Run: headless pygame with SDL's dummy video driver; simulated clock (each Clock.tick advances the game by its frame time, no real sleeping); random seed 0; keys injected as events and as key.get_pressed() state; mouse plan: one left click at the window centre at the start of phase 2, then a move to the lower-right quarter at the start of phase 3.
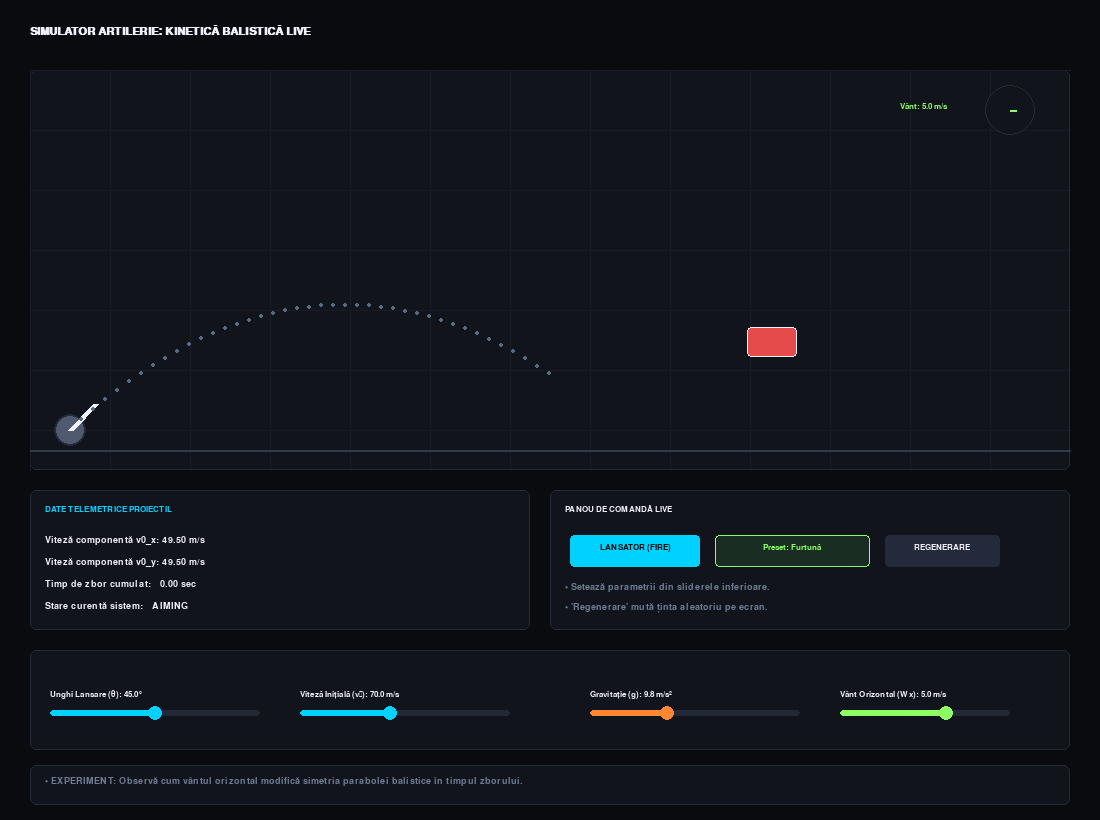
Frame 1 of 4 · flips 1–60 · no input
Frame 2 of 4 · flips 61–180 · clicked the window centre · tapped SPACE, RETURN · held RIGHT (→), D · screen unchanged from frame 1, image omitted
Frame 3 of 4 · flips 181–300 · moved the mouse to the lower-right quarter · held DOWN (↓), S · screen unchanged from frame 2, image omitted
Frame 4 of 4 · flips 301–420 · held LEFT (←), A, UP (↑), W · screen unchanged from frame 3, image omitted

The pygame program that drew these frames:

import pygame
import sys
import math
import random

# --- INIȚIALIZARE ---
pygame.init()
pygame.font.init()

SCREEN_WIDTH = 1100
SCREEN_HEIGHT = 820
screen = pygame.display.set_mode((SCREEN_WIDTH, SCREEN_HEIGHT))
pygame.display.set_caption("Laborator Virtual: Cinematica Proiectilelor în Regim Live")

# Paletă de Culori Premium (Dark Tech Style)
COLOR_BG = (10, 11, 15)
COLOR_PANEL_BG = (18, 20, 28)
COLOR_PANEL_BORDER = (35, 42, 60)
COLOR_WHITE = (240, 240, 250)
COLOR_TEXT_MUTED = (110, 125, 150)
COLOR_CYAN = (0, 210, 255)
COLOR_GREEN = (140, 255, 100)
COLOR_ORANGE = (255, 135, 50)
COLOR_RED = (230, 75, 75)

font_title = pygame.font.SysFont("Segoe UI", 16, bold=True)
font_ui = pygame.font.SysFont("Segoe UI", 13, bold=True)
font_math = pygame.font.SysFont("Consolas", 14)

clock = pygame.time.Clock()
FPS = 60

# --- CLASA EFECT PARTICULE (FUM ȘI EXPLOZIE) ---
class Particle:
    def __init__(self, x, y, vx, vy, color, lifetime):
        self.x = x
        self.y = y
        self.vx = vx
        self.vy = vy
        self.color = color
        self.lifetime = lifetime
        self.max_life = lifetime

    def update(self):
        self.x += self.vx
        self.y += self.vy
        self.lifetime -= 1

    def draw(self, surface):
        radius = max(1, int((self.lifetime / self.max_life) * 6))
        pygame.draw.circle(surface, self.color, (int(self.x), int(self.y)), radius)

# --- CLASA SLIDER COMPACT INTERACTIV ---
class CompactSlider:
    def __init__(self, x, y, w, min_val, max_val, start_val, label, unit="", color=COLOR_CYAN):
        self.rect = pygame.Rect(x, y, w, 6)
        self.min_val = min_val
        self.max_val = max_val
        self.val = start_val
        self.label = label
        self.unit = unit
        self.color = color
        self.handle_radius = 7
        self.handle_pos = [x, y + 3]
        self.update_handle()
        self.dragging = False

    def update_handle(self):
        ratio = (self.val - self.min_val) / (self.max_val - self.min_val)
        self.handle_pos[0] = self.rect.x + ratio * self.rect.width

    def handle_event(self, event):
        if event.type == pygame.MOUSEBUTTONDOWN:
            if math.hypot(event.pos[0] - self.handle_pos[0], event.pos[1] - self.handle_pos[1]) <= 12 or self.rect.inflate(0, 12).collidepoint(event.pos):
                self.dragging = True
        elif event.type == pygame.MOUSEBUTTONUP:
            self.dragging = False
        elif event.type == pygame.MOUSEMOTION and self.dragging:
            pos_x = max(self.rect.x, min(event.pos[0], self.rect.x + self.rect.width))
            self.val = self.min_val + ((pos_x - self.rect.x) / self.rect.width) * (self.max_val - self.min_val)
            self.handle_pos[0] = pos_x

    def draw(self, surface):
        pygame.draw.rect(surface, (35, 40, 55), self.rect, border_radius=3)
        if self.handle_pos[0] - self.rect.x > 0:
            pygame.draw.rect(surface, self.color, (self.rect.x, self.rect.y, self.handle_pos[0] - self.rect.x, self.rect.height), border_radius=3)
        pygame.draw.circle(surface, COLOR_WHITE if self.dragging else self.color, (int(self.handle_pos[0]), int(self.handle_pos[1])), self.handle_radius)
        txt = font_ui.render(f"{self.label}: {self.val:.1f}{self.unit}", True, COLOR_WHITE)
        surface.blit(txt, (self.rect.x, self.rect.y - 20))

# --- STRUCTURĂ ZONE INTERFAȚĂ ---
view_simulation = pygame.Rect(30, 70, 1040, 400)
panel_data = pygame.Rect(30, 490, 500, 140)
panel_controls = pygame.Rect(550, 490, 520, 140)
panel_sliders = pygame.Rect(30, 650, 1040, 100)
panel_footer = pygame.Rect(30, 765, 1040, 40)

# REPOZIȚIONARE REZOLVATĂ: Coborâte de la Y=510 la Y=535 pentru a nu mai încăleca titlul
btn_fire = pygame.Rect(570, 535, 130, 32)
btn_preset_windy = pygame.Rect(715, 535, 155, 32)
btn_reset = pygame.Rect(885, 535, 115, 32)

# Inițializare Slidere
slider_angle = CompactSlider(50, 710, 210, 0.0, 90.0, 45.0, "Unghi Lansare (θ)", "°", COLOR_CYAN)
slider_velocity = CompactSlider(300, 710, 210, 10.0, 150.0, 70.0, "Viteză Inițială (v₀)", " m/s", COLOR_CYAN)
slider_gravity = CompactSlider(590, 710, 210, 1.0, 25.0, 9.8, "Gravitație (g)", " m/s²", COLOR_ORANGE)
slider_wind = CompactSlider(840, 710, 170, -20.0, 20.0, 5.0, "Vânt Orizontal (Wx)", " m/s", COLOR_GREEN)

class AdvancedArtillery:
    def __init__(self):
        self.particles = []
        self.reset_target()

    def reset_target(self):
        self.state = "AIMING"
        self.cannon_pos = (70, view_simulation.bottom - 40)
        self.projectile_pos = list(self.cannon_pos)
        self.trail = []
        self.t = 0.0
        
        tx = random.randint(550, view_simulation.right - 100)
        ty = random.randint(view_simulation.y + 150, view_simulation.bottom - 60)
        self.target_size = 50
        self.target_rect = pygame.Rect(tx, ty, self.target_size, 30)

    def trigger_explosion(self, px, py, color):
        for _ in range(40):
            angle = random.uniform(0, 2 * math.pi)
            speed = random.uniform(2, 7)
            self.particles.append(Particle(px, py, math.cos(angle) * speed, math.sin(angle) * speed, color, random.randint(20, 50)))

    def fire(self):
        if self.state != "IN_AIR":
            self.state = "IN_AIR"
            self.projectile_pos = list(self.cannon_pos)
            self.trail = []
            self.t = 0.0
            self.trigger_explosion(self.cannon_pos[0], self.cannon_pos[1], COLOR_ORANGE)

    def update(self):
        for p in self.particles[:]:
            p.update()
            if p.lifetime <= 0:
                self.particles.remove(p)

        if self.state == "IN_AIR":
            dt_step = 0.08
            self.t += dt_step

            angle_rad = math.radians(slider_angle.val)
            vx = slider_velocity.val * math.cos(angle_rad)
            vy = slider_velocity.val * math.sin(angle_rad)

            # Fizică reală: Vântul adaugă o viteză constantă pe orizontală t, nu o accelerare exponențială
            px = self.cannon_pos[0] + (vx * self.t) + (slider_wind.val * self.t)
            py = self.cannon_pos[1] - (vy * self.t - 0.5 * slider_gravity.val * (self.t ** 2))

            self.projectile_pos = [px, py]
            self.trail.append((int(px), int(py)))

            if random.random() > 0.3:
                self.particles.append(Particle(px, py, random.uniform(-0.5, 0.5), random.uniform(-0.5, 0.5), (100, 105, 120), 25))

            proj_rect = pygame.Rect(px - 4, py - 4, 8, 8)
            if self.target_rect.colliderect(proj_rect):
                self.state = "HIT"
                self.trigger_explosion(px, py, COLOR_GREEN)
            elif py > view_simulation.bottom - 20 or px > view_simulation.right or px < view_simulation.left:
                self.state = "MISS"
                self.trigger_explosion(px, py, COLOR_RED)

    def draw(self):
        pygame.draw.rect(screen, COLOR_PANEL_BG, view_simulation, border_radius=6)
        pygame.draw.rect(screen, COLOR_PANEL_BORDER, view_simulation, 1, border_radius=6)

        for x in range(view_simulation.left, view_simulation.right, 80):
            pygame.draw.line(screen, (25, 28, 38), (x, view_simulation.y), (x, view_simulation.bottom), 1)
        for y in range(view_simulation.y, view_simulation.bottom, 60):
            pygame.draw.line(screen, (25, 28, 38), (view_simulation.left, y), (view_simulation.right, y), 1)

        pygame.draw.line(screen, (50, 58, 80), (view_simulation.left, view_simulation.bottom - 20), (view_simulation.right, view_simulation.bottom - 20), 2)
        pygame.draw.rect(screen, COLOR_RED, self.target_rect, border_radius=4)
        pygame.draw.rect(screen, COLOR_WHITE, self.target_rect, 1, border_radius=4)

        pygame.draw.circle(screen, (80, 90, 110), self.cannon_pos, 16)
        pygame.draw.circle(screen, COLOR_PANEL_BORDER, self.cannon_pos, 16, 2)

        barrel_len = 36
        end_x = self.cannon_pos[0] + barrel_len * math.cos(math.radians(slider_angle.val))
        end_y = self.cannon_pos[1] - barrel_len * math.sin(math.radians(slider_angle.val))
        pygame.draw.line(screen, COLOR_WHITE, self.cannon_pos, (end_x, end_y), 6)

        # Traiectorie Predictivă Calibrată
        if self.state != "IN_AIR":
            ghost_t = 0.0
            angle_rad = math.radians(slider_angle.val)
            vx = slider_velocity.val * math.cos(angle_rad)
            vy = slider_velocity.val * math.sin(angle_rad)
            
            for _ in range(40):
                ghost_t += 0.22
                g_x = self.cannon_pos[0] + (vx * ghost_t) + (slider_wind.val * ghost_t)
                g_y = self.cannon_pos[1] - (vy * ghost_t - 0.5 * slider_gravity.val * (ghost_t ** 2))
                if view_simulation.collidepoint(g_x, g_y) and g_y < view_simulation.bottom - 20:
                    pygame.draw.circle(screen, (80, 110, 140), (int(g_x), int(g_y)), 2)

        if len(self.trail) > 1:
            pygame.draw.lines(screen, COLOR_TEXT_MUTED, False, self.trail, 1)

        for p in self.particles:
            p.draw(screen)

        if self.state == "IN_AIR":
            pygame.draw.circle(screen, COLOR_ORANGE, (int(self.projectile_pos[0]), int(self.projectile_pos[1])), 5)
            pygame.draw.circle(screen, COLOR_WHITE, (int(self.projectile_pos[0]), int(self.projectile_pos[1])), 5, 1)

        wind_indicator_center = (view_simulation.right - 60, view_simulation.y + 40)
        pygame.draw.circle(screen, COLOR_PANEL_BG, wind_indicator_center, 25)
        pygame.draw.circle(screen, COLOR_PANEL_BORDER, wind_indicator_center, 25, 1)
        pygame.draw.line(screen, COLOR_GREEN, wind_indicator_center, (wind_indicator_center[0] + slider_wind.val * 1.2, wind_indicator_center[1]), 2)
        screen.blit(font_ui.render(f"Vânt: {slider_wind.val:.1f} m/s", True, COLOR_GREEN), (wind_indicator_center[0] - 110, wind_indicator_center[1] - 8))


def main():
    game = AdvancedArtillery()
    running = True

    while running:
        clock.tick(FPS)
        mouse_pos = pygame.mouse.get_pos()
        screen.fill(COLOR_BG)

        for event in pygame.event.get():
            if event.type == pygame.QUIT:
                running = False
            
            # --- ADAUGĂ ACEST BLOC PENTRU IEȘIRE ---
            if event.type == pygame.KEYDOWN:
                if event.key == pygame.K_ESCAPE:
                    running = False
            # ---------------------------------------
            
            slider_angle.handle_event(event)
            slider_velocity.handle_event(event)
            slider_gravity.handle_event(event)
            slider_wind.handle_event(event)

            if event.type == pygame.MOUSEBUTTONDOWN and event.button == 1:
                if btn_fire.collidepoint(mouse_pos):
                    game.fire()
                elif btn_preset_windy.collidepoint(mouse_pos):
                    slider_angle.val = 50.0
                    slider_velocity.val = 85.0
                    slider_wind.val = -15.0
                    slider_gravity.val = 9.8
                    slider_angle.update_handle()
                    slider_velocity.update_handle()
                    slider_wind.update_handle()
                    slider_gravity.update_handle()
                elif btn_reset.collidepoint(mouse_pos):
                    game.reset_target()

        game.update()

        # --- RENDERING INTERFAȚĂ ---
        screen.blit(font_title.render("SIMULATOR ARTILERIE: KINETICĂ BALISTICĂ LIVE", True, COLOR_WHITE), (30, 25))

        # 1. Panou Date Analitice
        pygame.draw.rect(screen, COLOR_PANEL_BG, panel_data, border_radius=6)
        pygame.draw.rect(screen, COLOR_PANEL_BORDER, panel_data, 1, border_radius=6)
        screen.blit(font_ui.render("DATE TELEMETRICE PROIECTIL", True, COLOR_CYAN), (45, 505))

        rad = math.radians(slider_angle.val)
        v0x = slider_velocity.val * math.cos(rad)
        v0y = slider_velocity.val * math.sin(rad)

        lines_telemetry = [
            f"Viteză componentă v0_x: {v0x:.2f} m/s",
            f"Viteză componentă v0_y: {v0y:.2f} m/s",
            f"Timp de zbor cumulat:   {game.t:.2f} sec",
            f"Stare curentă sistem:   {game.state}"
        ]
        for idx, line in enumerate(lines_telemetry):
            color_text = COLOR_GREEN if "HIT" in line or game.state == "HIT" and idx == 3 else COLOR_WHITE
            if "MISS" in line or game.state == "MISS" and idx == 3: color_text = COLOR_RED
            screen.blit(font_math.render(line, True, color_text), (45, 535 + idx * 22))

        # 2. Panou Comenzi (FĂRĂ SUPRAPUNERI ACUM)
        pygame.draw.rect(screen, COLOR_PANEL_BG, panel_controls, border_radius=6)
        pygame.draw.rect(screen, COLOR_PANEL_BORDER, panel_controls, 1, border_radius=6)
        screen.blit(font_ui.render("PANOU DE COMANDĂ LIVE", True, COLOR_WHITE), (565, 505))

        col_fire = COLOR_RED if game.state == "IN_AIR" else COLOR_CYAN
        pygame.draw.rect(screen, col_fire, btn_fire, border_radius=4)
        txt_fire = font_ui.render("ÎN AER" if game.state == "IN_AIR" else "LANSATOR (FIRE)", True, COLOR_BG)
        screen.blit(txt_fire, (btn_fire.centerx - txt_fire.get_width() // 2, btn_fire.centery - 8))

        pygame.draw.rect(screen, (25, 45, 35), btn_preset_windy, border_radius=4)
        pygame.draw.rect(screen, COLOR_GREEN, btn_preset_windy, 1, border_radius=4)
        txt_pre = font_ui.render("Preset: Furtună", True, COLOR_GREEN)
        screen.blit(txt_pre, (btn_preset_windy.centerx - txt_pre.get_width() // 2, btn_preset_windy.centery - 8))

        pygame.draw.rect(screen, COLOR_PANEL_BORDER, btn_reset, border_radius=4)
        txt_res_btn = font_ui.render("REGENERARE", True, COLOR_WHITE)
        screen.blit(txt_res_btn, (btn_reset.centerx - txt_res_btn.get_width() // 2, btn_reset.centery - 8))

        screen.blit(font_math.render("• Setează parametrii din sliderele inferioare.", True, COLOR_TEXT_MUTED), (565, 582))
        screen.blit(font_math.render("• 'Regenerare' mută ținta aleatoriu pe ecran.", True, COLOR_TEXT_MUTED), (565, 602))

        # 3. Zona Slidere Dedicată
        pygame.draw.rect(screen, COLOR_PANEL_BG, panel_sliders, border_radius=6)
        pygame.draw.rect(screen, COLOR_PANEL_BORDER, panel_sliders, 1, border_radius=6)
        slider_angle.draw(screen)
        slider_velocity.draw(screen)
        slider_gravity.draw(screen)
        slider_wind.draw(screen)

        # 4. Footer
        pygame.draw.rect(screen, COLOR_PANEL_BG, panel_footer, border_radius=6)
        pygame.draw.rect(screen, COLOR_PANEL_BORDER, panel_footer, 1, border_radius=6)
        screen.blit(font_math.render("• EXPERIMENT: Observă cum vântul orizontal modifică simetria parabolei balistice în timpul zborului.", True, COLOR_TEXT_MUTED), (45, 776))

        game.draw()
        pygame.display.flip()

    pygame.quit()
    sys.exit()

if __name__ == "__main__":
    main()
